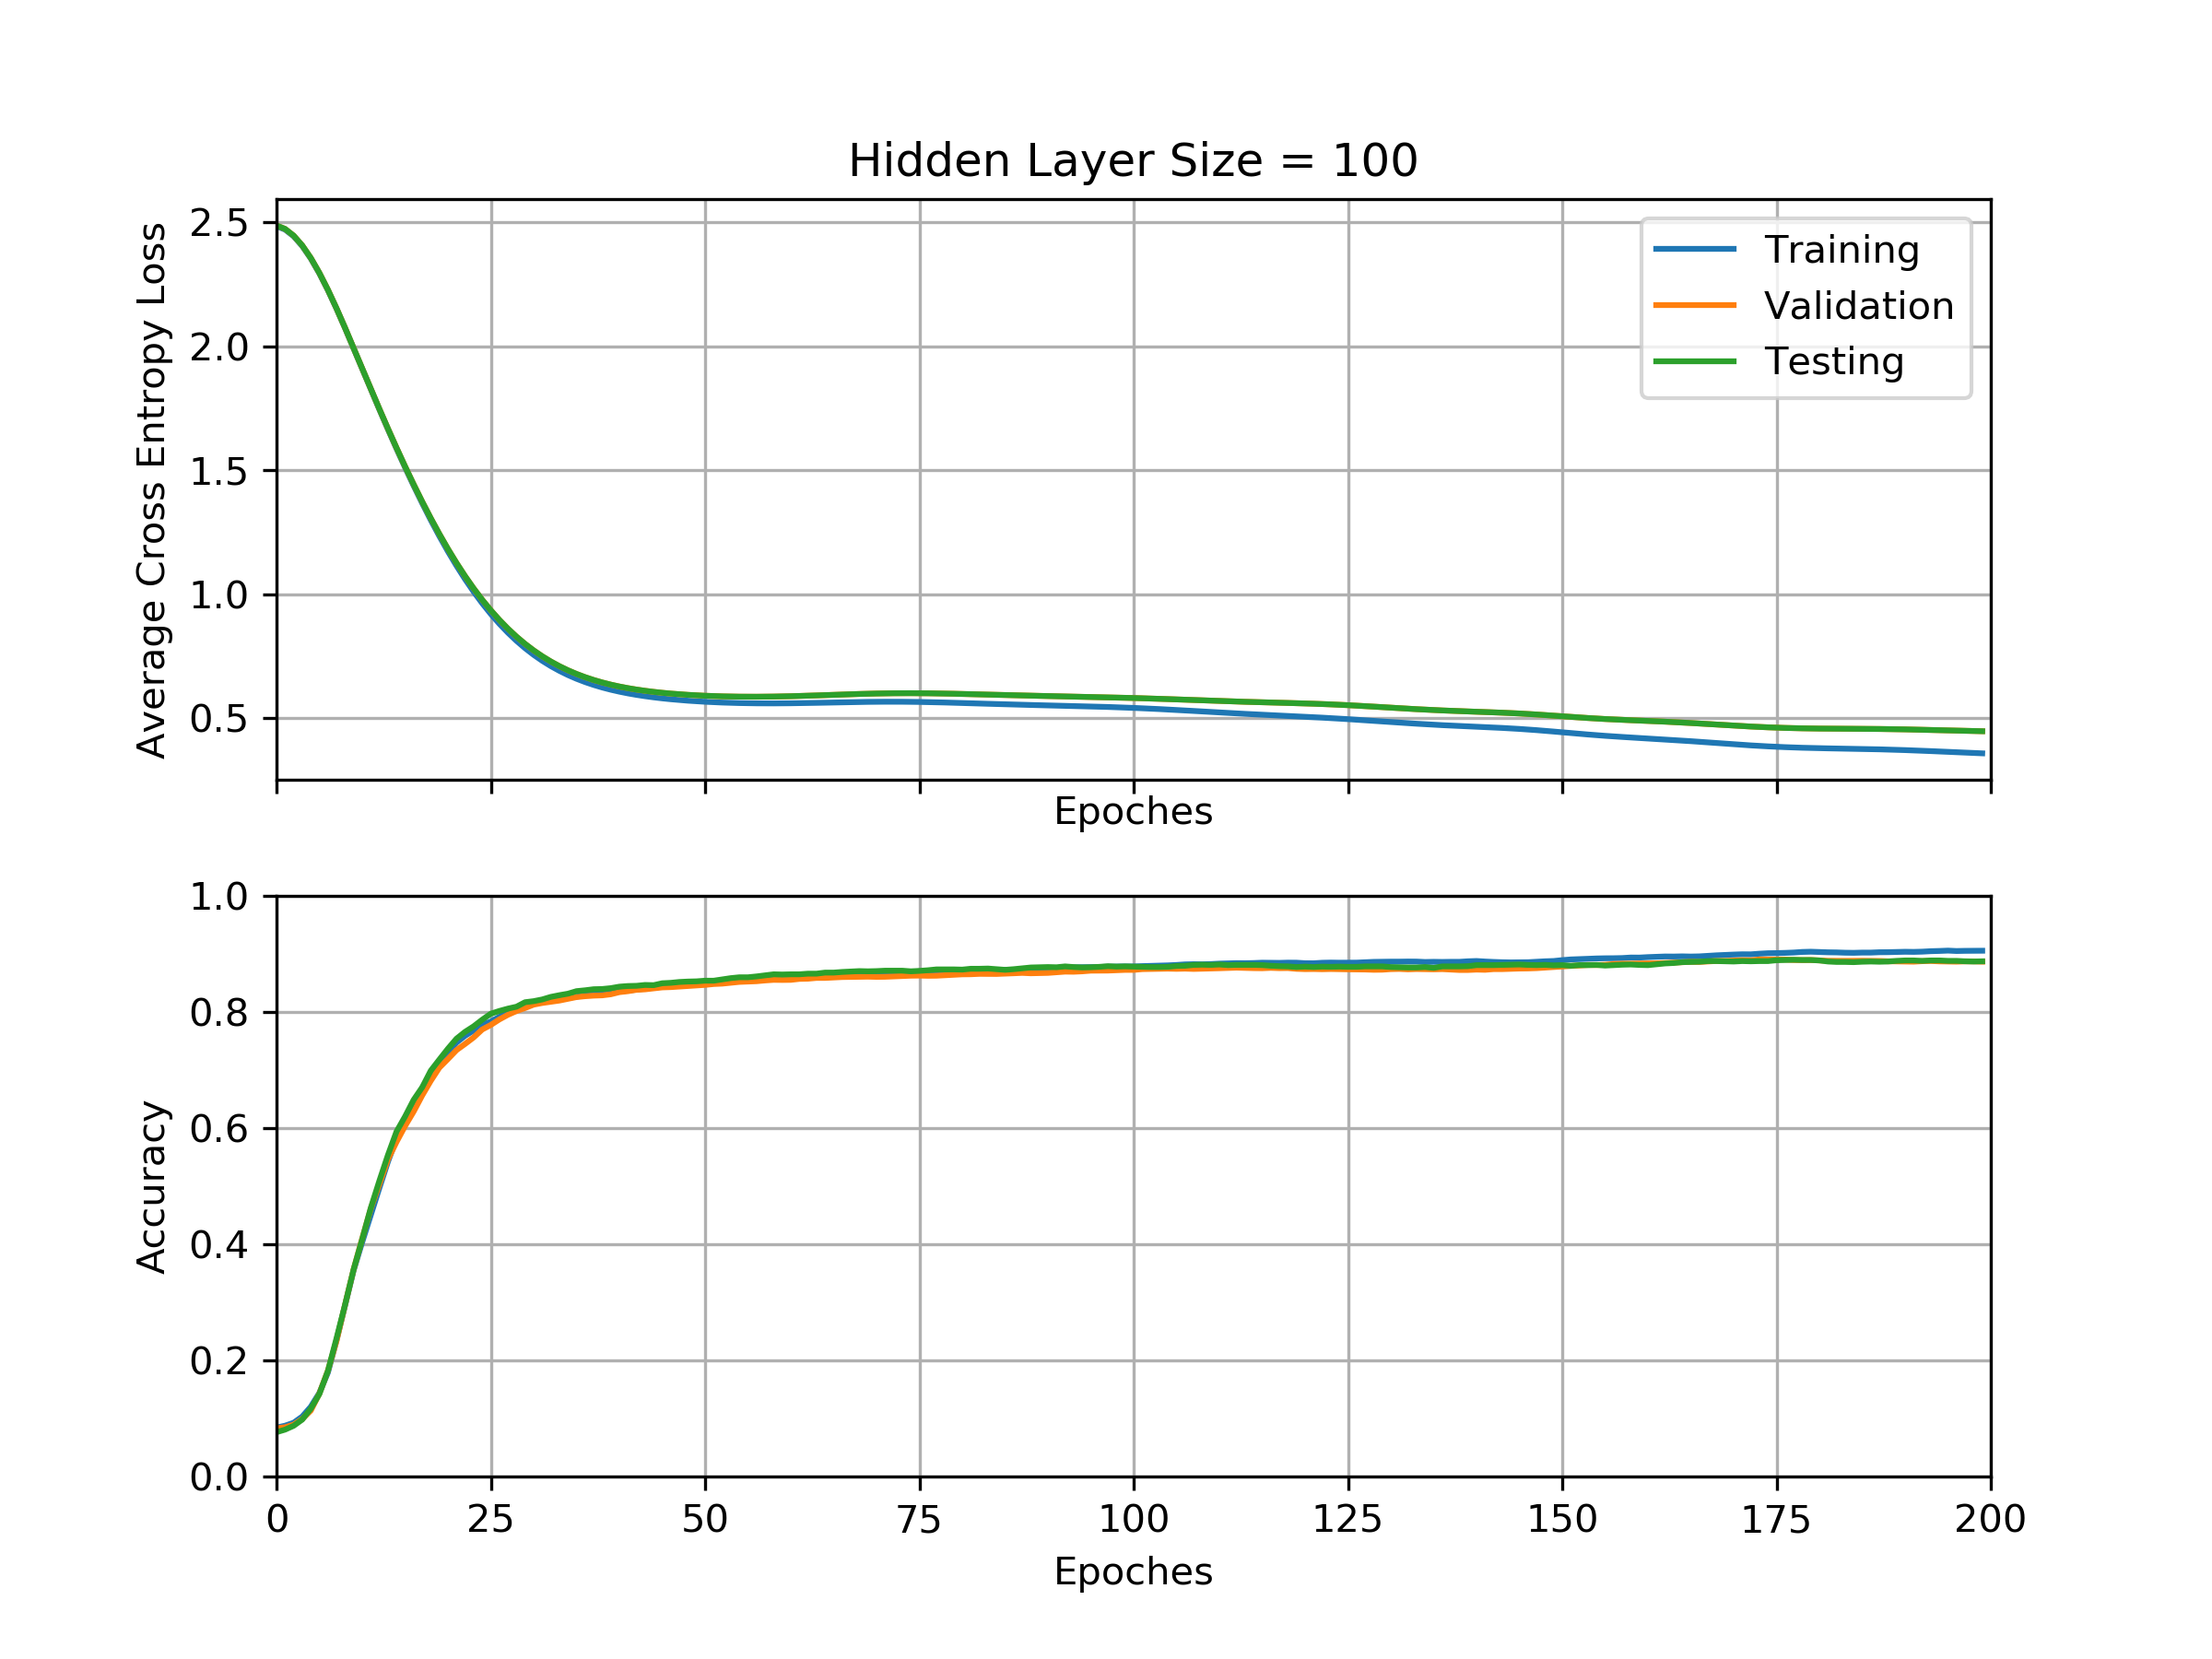

Values plotted in this chart, from the file beside it:
2.48349292545, 2.48627411146, 2.48627411146, 0.0842, 0.083, 0.0763582966226
2.47, 2.472, 2.472, 0.0875, 0.08483, 0.08076
2.443, 2.445, 2.445, 0.0926, 0.08933, 0.08737
2.403, 2.406, 2.406, 0.1032, 0.099, 0.09802
2.353, 2.355, 2.355, 0.1201, 0.1135, 0.1167
2.293, 2.295, 2.295, 0.1439, 0.1428, 0.1421
2.225, 2.227, 2.227, 0.1792, 0.1823, 0.1821
2.151, 2.153, 2.153, 0.2344, 0.2335, 0.2379
2.072, 2.074, 2.074, 0.2949, 0.2958, 0.2959
1.991, 1.992, 1.992, 0.3551, 0.3568, 0.3568
1.909, 1.91, 1.91, 0.4038, 0.4098, 0.409
1.826, 1.828, 1.828, 0.4504, 0.4613, 0.4626
1.745, 1.747, 1.747, 0.4969, 0.5033, 0.5092
1.665, 1.668, 1.668, 0.5421, 0.546, 0.5536
1.587, 1.59, 1.59, 0.5825, 0.5762, 0.594
1.511, 1.515, 1.515, 0.6116, 0.6037, 0.62
1.438, 1.443, 1.443, 0.6408, 0.6285, 0.6487
1.367, 1.373, 1.373, 0.669, 0.6563, 0.6703
1.299, 1.307, 1.307, 0.6925, 0.6815, 0.699
1.234, 1.243, 1.243, 0.7124, 0.7042, 0.7181
1.173, 1.183, 1.183, 0.7301, 0.719, 0.7368
1.115, 1.126, 1.126, 0.7473, 0.7343, 0.754
1.061, 1.073, 1.073, 0.759, 0.745, 0.7658
1.011, 1.024, 1.024, 0.7681, 0.7562, 0.7753
0.964, 0.978, 0.978, 0.778, 0.7698, 0.7867
0.921, 0.9358, 0.9358, 0.7835, 0.7777, 0.797
0.8815, 0.897, 0.897, 0.7916, 0.7872, 0.8018
0.8455, 0.8616, 0.8616, 0.799, 0.7952, 0.8058
0.8127, 0.8294, 0.8294, 0.8059, 0.8017, 0.8091
0.783, 0.8003, 0.8003, 0.8094, 0.8068, 0.8168
0.7563, 0.7741, 0.7741, 0.8144, 0.8127, 0.8186
0.7324, 0.7505, 0.7505, 0.8175, 0.8155, 0.8216
0.7109, 0.7295, 0.7295, 0.8206, 0.8177, 0.826
0.6919, 0.7107, 0.7107, 0.822, 0.8197, 0.8289
0.6749, 0.6941, 0.6941, 0.8242, 0.8227, 0.8315
0.6599, 0.6793, 0.6793, 0.8264, 0.8257, 0.8359
0.6466, 0.6663, 0.6663, 0.8288, 0.8272, 0.8374
0.635, 0.6549, 0.6549, 0.8311, 0.8282, 0.8392
0.6247, 0.6449, 0.6449, 0.833, 0.8287, 0.8396
0.6157, 0.6362, 0.6362, 0.834, 0.8305, 0.841
0.6079, 0.6286, 0.6286, 0.8351, 0.8342, 0.8436
0.6009, 0.622, 0.622, 0.837, 0.8358, 0.8447
0.5949, 0.6163, 0.6163, 0.8386, 0.8382, 0.8451
0.5896, 0.6114, 0.6114, 0.8403, 0.839, 0.8465
0.585, 0.6071, 0.6071, 0.8418, 0.8407, 0.8462
0.5809, 0.6033, 0.6033, 0.8435, 0.8423, 0.8495
0.5773, 0.6002, 0.6002, 0.8448, 0.8428, 0.8502
0.5742, 0.5974, 0.5974, 0.8464, 0.8438, 0.8517
0.5715, 0.595, 0.595, 0.8467, 0.845, 0.8524
0.5692, 0.5931, 0.5931, 0.8478, 0.8457, 0.8528
0.5671, 0.5914, 0.5914, 0.8494, 0.8467, 0.8539
0.5654, 0.5901, 0.5901, 0.8514, 0.8482, 0.8539
0.564, 0.589, 0.589, 0.8514, 0.8488, 0.8561
0.5629, 0.5882, 0.5882, 0.8529, 0.8503, 0.8583
0.562, 0.5877, 0.5877, 0.854, 0.8518, 0.8598
0.5613, 0.5875, 0.5875, 0.8562, 0.8523, 0.8598
0.5609, 0.5875, 0.5875, 0.857, 0.853, 0.8612
0.5606, 0.5877, 0.5877, 0.8581, 0.8543, 0.8631
0.5606, 0.5881, 0.5881, 0.8591, 0.8553, 0.8649
0.5608, 0.5888, 0.5888, 0.8595, 0.8552, 0.8645
0.5611, 0.5896, 0.5896, 0.8601, 0.8553, 0.8649
... 139 more rows
